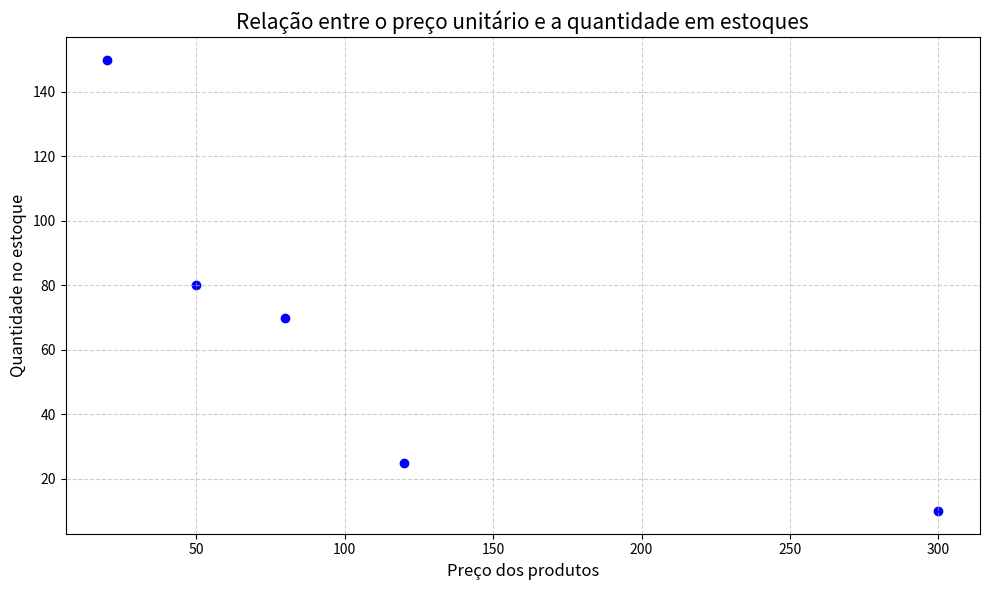

The script that saved this image:
#Gráfico de dispersão _ Preço vs. Quantidade
import matplotlib.pyplot as plt
import numpy as np

# Dados simulados: Horas de estudo e notas finais de alunos
np.random.seed(42) # Para reprodutibilidade dos resultados
preco_uni = (50, 120, 300, 80, 20)
estoque = (80, 25, 10, 70, 150)

# Criando o gráfico de dispersão
plt.figure(figsize=(10, 6)) # Define o tamanho da figura
plt.scatter(preco_uni, estoque, color='blue', alpha=1.0) # alpha para transparência

# Adicionando título e rótulos aos eixos
plt.title("Relação entre o preço unitário e a quantidade em estoques", fontsize=15)
plt.xlabel("Preço dos produtos", fontsize=12)
plt.ylabel("Quantidade no estoque", fontsize=12)

# Adicionando grade
plt.grid(True, linestyle='--', alpha=0.6)

# Exibir o gráfico
plt.tight_layout()
plt.show()
